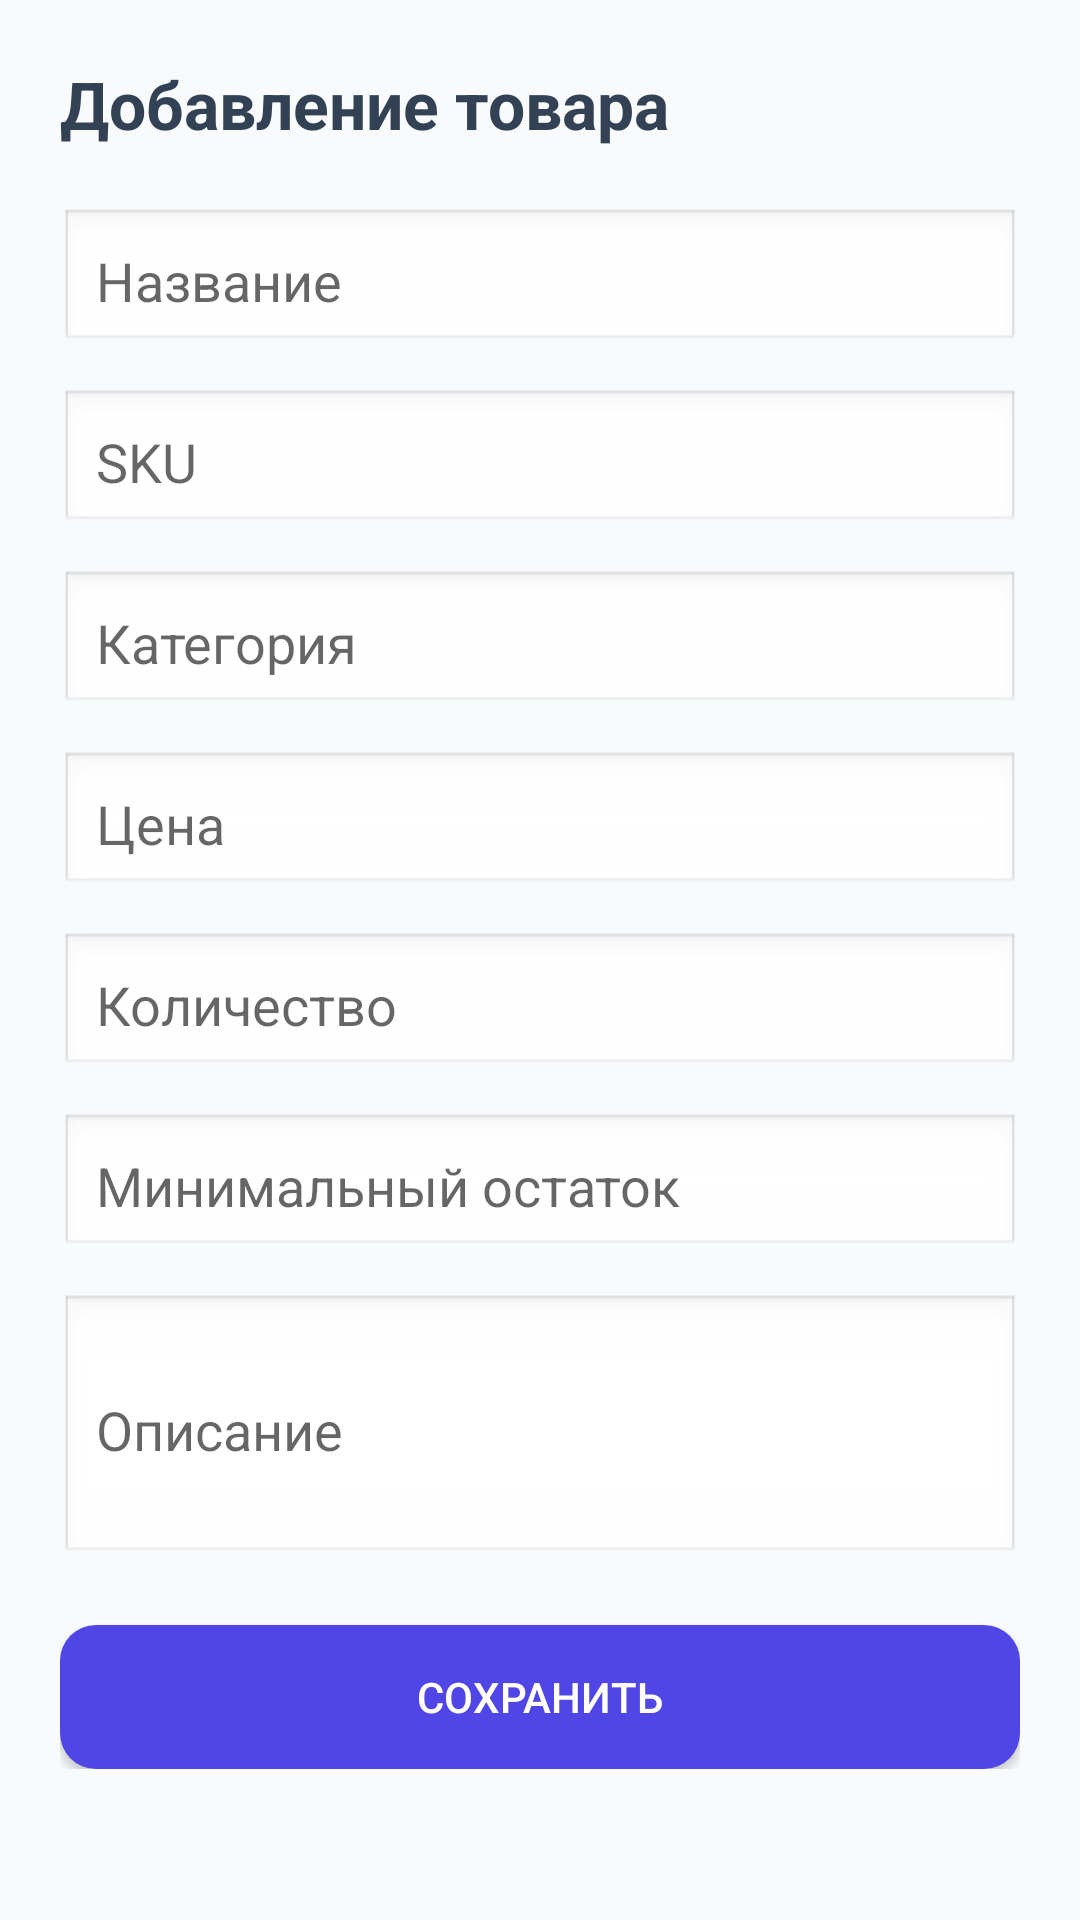

The Android layout XML behind this screen, and the referenced resources:
<!-- AndroidManifest.xml: application theme Theme.Storage_control -->
<!-- res/layout/activity_add_product.xml -->
<?xml version="1.0" encoding="utf-8"?>
<ScrollView xmlns:android="http://schemas.android.com/apk/res/android"
    android:layout_width="match_parent"
    android:layout_height="match_parent"
    android:padding="20dp"
    android:background="#f8fafc">

    <LinearLayout
        android:layout_width="match_parent"
        android:layout_height="wrap_content"
        android:orientation="vertical">

        <TextView
            android:layout_width="wrap_content"
            android:layout_height="wrap_content"
            android:text="Добавление товара"
            android:textSize="22sp"
            android:textStyle="bold"
            android:textColor="#334155"
            android:layout_marginBottom="20dp" />

        <EditText
            android:id="@+id/addName"
            android:layout_width="match_parent"
            android:layout_height="wrap_content"
            android:hint="Название"
            android:padding="12dp"
            android:background="@android:drawable/edit_text" />

        <EditText
            android:id="@+id/addSku"
            android:layout_width="match_parent"
            android:layout_height="wrap_content"
            android:hint="SKU"
            android:padding="12dp"
            android:layout_marginTop="12dp"
            android:background="@android:drawable/edit_text" />

        <EditText
            android:id="@+id/addCategory"
            android:layout_width="match_parent"
            android:layout_height="wrap_content"
            android:hint="Категория"
            android:padding="12dp"
            android:layout_marginTop="12dp"
            android:background="@android:drawable/edit_text" />

        <EditText
            android:id="@+id/addPrice"
            android:layout_width="match_parent"
            android:layout_height="wrap_content"
            android:hint="Цена"
            android:inputType="numberDecimal"
            android:padding="12dp"
            android:layout_marginTop="12dp"
            android:background="@android:drawable/edit_text" />

        <EditText
            android:id="@+id/addStock"
            android:layout_width="match_parent"
            android:layout_height="wrap_content"
            android:hint="Количество"
            android:inputType="number"
            android:padding="12dp"
            android:layout_marginTop="12dp"
            android:background="@android:drawable/edit_text" />

        <EditText
            android:id="@+id/addMinStock"
            android:layout_width="match_parent"
            android:layout_height="wrap_content"
            android:hint="Минимальный остаток"
            android:inputType="number"
            android:padding="12dp"
            android:layout_marginTop="12dp"
            android:background="@android:drawable/edit_text" />

        <EditText
            android:id="@+id/addDescription"
            android:layout_width="match_parent"
            android:layout_height="wrap_content"
            android:hint="Описание"
            android:padding="12dp"
            android:maxLines="5"
            android:minLines="3"
            android:layout_marginTop="12dp"
            android:background="@android:drawable/edit_text" />

        <Button
            android:id="@+id/addSaveButton"
            android:layout_width="match_parent"
            android:layout_height="wrap_content"
            android:text="Сохранить"
            android:padding="14dp"
            android:layout_marginTop="20dp"
            android:background="@drawable/button_background"
            android:textColor="#ffffff" />

    </LinearLayout>

</ScrollView>
<!-- resources referenced by this layout -->
<resources>
  <!-- drawable button_background (drawable) -->
  <?xml version="1.0" encoding="utf-8"?>
  <shape xmlns:android="http://schemas.android.com/apk/res/android">
      <solid android:color="#4f46e5" />
      <corners android:radius="12dp" />
  </shape>
  <style name="Theme.Storage_control" parent="Theme.MaterialComponents.DayNight.NoActionBar">
          
          <item name="colorPrimary">@color/purple_500</item>
          <item name="colorPrimaryVariant">@color/purple_700</item>
          <item name="colorOnPrimary">@color/white</item>
          
          <item name="colorSecondary">@color/teal_200</item>
          <item name="colorSecondaryVariant">@color/teal_700</item>
          <item name="colorOnSecondary">@color/black</item>
          
          <item name="android:statusBarColor">?attr/colorPrimaryVariant</item>
          
      </style>
  <color name="purple_500">#FF6200EE</color>
  <color name="purple_700">#FF3700B3</color>
  <color name="white">#FFFFFFFF</color>
  <color name="teal_200">#FF03DAC5</color>
  <color name="teal_700">#FF018786</color>
  <color name="black">#FF000000</color>
</resources>
